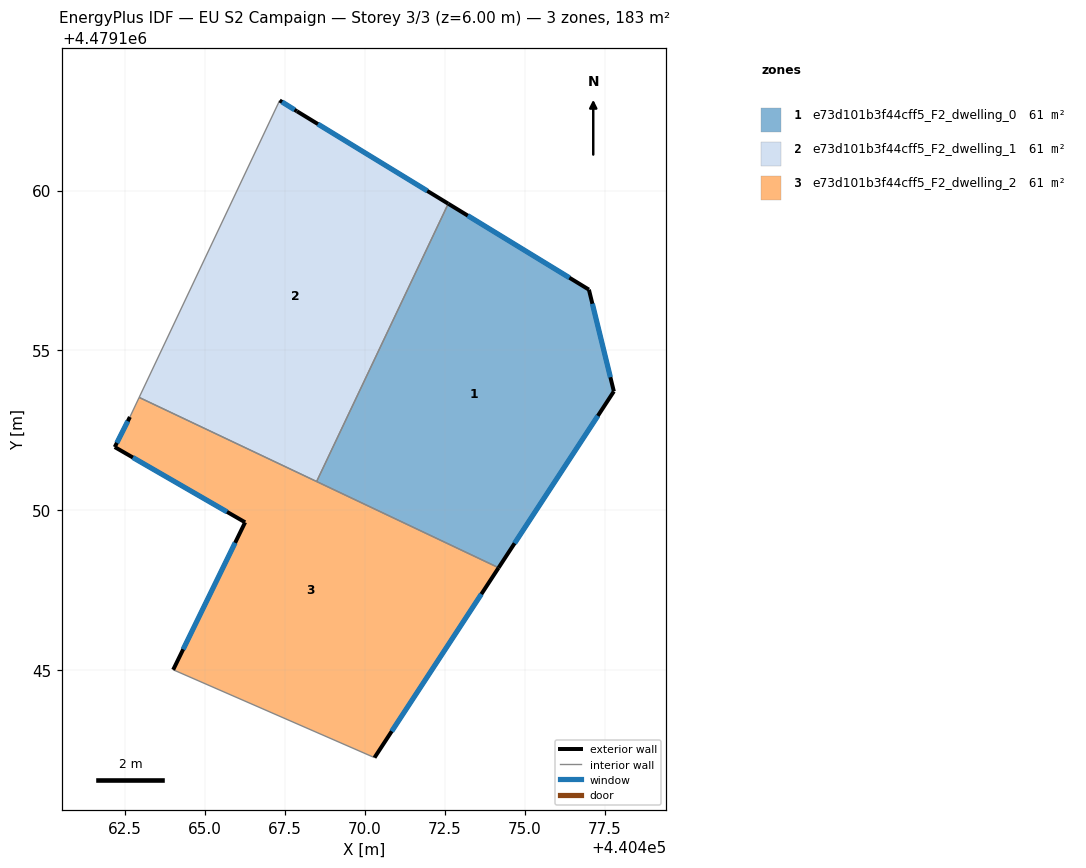
=== STOREY PLAN SPEC (per zone: floor XY polygon, exterior-wall plan segments, windows/doors) ===
zone 1: e73d101b3f44cff5_F2_dwelling_0  (61.1 m²)
  floor: (440474.18, 4479148.21) (440477.78, 4479153.72) (440477.01, 4479156.90) (440472.61, 4479159.59) (440468.49, 4479150.90)
  exterior wall: (440477.78, 4479153.72) – (440474.18, 4479148.21)  [6.6 m]
    window: (440477.28, 4479152.96) – (440474.68, 4479148.97)  [10.3 m²]
  exterior wall: (440472.61, 4479159.59) – (440477.01, 4479156.90)  [5.2 m]
    window: (440473.22, 4479159.22) – (440476.39, 4479157.28)  [8.1 m²]
  exterior wall: (440477.01, 4479156.90) – (440477.78, 4479153.72)  [3.3 m]
    window: (440477.11, 4479156.46) – (440477.68, 4479154.16)  [5.1 m²]
  interior walls: 2
zone 2: e73d101b3f44cff5_F2_dwelling_1  (61.1 m²)
  floor: (440468.49, 4479150.90) (440472.61, 4479159.59) (440467.88, 4479162.48) (440467.34, 4479162.82) (440462.94, 4479153.53)
  exterior wall: (440467.34, 4479162.82) – (440467.88, 4479162.48)  [0.6 m]
    window: (440467.41, 4479162.77) – (440467.80, 4479162.53)  [1.0 m²]
  exterior wall: (440467.88, 4479162.48) – (440472.61, 4479159.59)  [5.5 m]
    window: (440468.53, 4479162.08) – (440471.95, 4479159.99)  [8.7 m²]
  interior walls: 3
zone 3: e73d101b3f44cff5_F2_dwelling_2  (61.1 m²)
  floor: (440470.30, 4479142.27) (440474.18, 4479148.21) (440462.94, 4479153.53) (440462.65, 4479152.92) (440462.18, 4479151.98) (440466.26, 4479149.63) (440464.01, 4479145.02)
  exterior wall: (440466.26, 4479149.63) – (440462.18, 4479151.98)  [4.7 m]
    window: (440465.69, 4479149.95) – (440462.74, 4479151.65)  [7.4 m²]
  exterior wall: (440462.18, 4479151.98) – (440462.65, 4479152.92)  [1.1 m]
    window: (440462.24, 4479152.11) – (440462.59, 4479152.79)  [1.6 m²]
  exterior wall: (440474.18, 4479148.21) – (440470.30, 4479142.27)  [7.1 m]
    window: (440473.64, 4479147.38) – (440470.84, 4479143.09)  [11.1 m²]
  exterior wall: (440464.01, 4479145.02) – (440466.26, 4479149.63)  [5.1 m]
    window: (440464.32, 4479145.66) – (440465.94, 4479148.99)  [8.0 m²]
  interior walls: 4

=== DERIVED (storey summary) ===
Building: EU S2 Campaign
Storey: 3 of 3  (floor level z = 6.00 m)
Storey gross floor area: 183.2 m²
Zones on this storey: 3
  - e73d101b3f44cff5_F2_dwelling_0: floor 61.1 m²; exterior wall 15.0 m (45.1 m²); 3 window(s) 23.5 m²; WWR 52.2%
  - e73d101b3f44cff5_F2_dwelling_1: floor 61.1 m²; exterior wall 6.2 m (18.5 m²); 2 window(s) 9.7 m²; WWR 52.2%
  - e73d101b3f44cff5_F2_dwelling_2: floor 61.1 m²; exterior wall 18.0 m (53.9 m²); 4 window(s) 28.2 m²; WWR 52.2%
Zone adjacency (shared interzone walls):
  - e73d101b3f44cff5_F2_dwelling_0 ↔ e73d101b3f44cff5_F2_dwelling_1
  - e73d101b3f44cff5_F2_dwelling_0 ↔ e73d101b3f44cff5_F2_dwelling_2
  - e73d101b3f44cff5_F2_dwelling_1 ↔ e73d101b3f44cff5_F2_dwelling_2